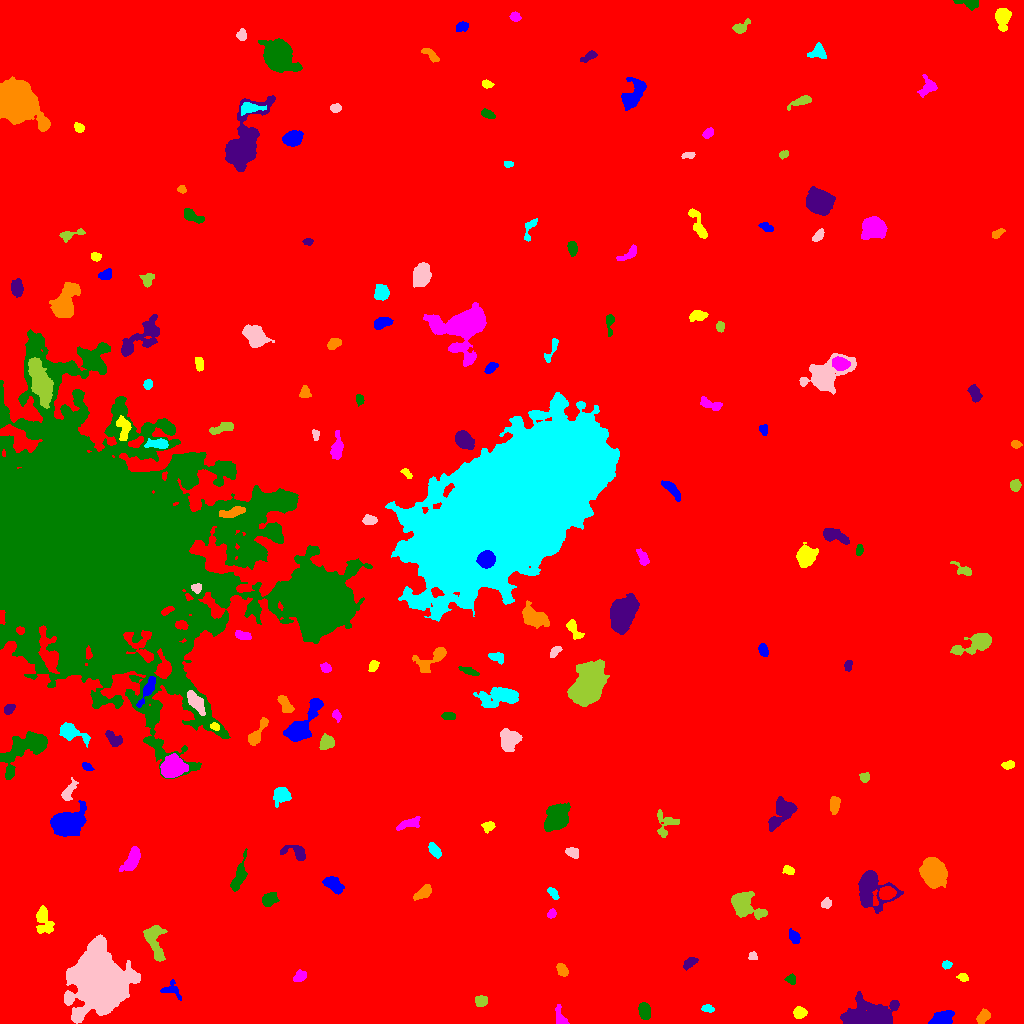

Source data for this figure (header and first rows):
ID, X, Y, A, B, theta, total_flux, mu_max, mu_median, mu_mean, R_fwhm, R_e, R10, R90, x_start, x_end, y_start, y_end, area, greylevel
0, 483.3, 481.7, 297.9, 287.9, -1.404, 2160741, 18.0, 2.0, 2.385, 74.33, 228.4, 85.78, 381.4, 0, 1023, 0, 1023, 906069, 2.385
1, 941.6, 5.125, 6.398, 3.333, 0.3267, 904.0, 8.0, 3.0, 3.275, 6.077, 5.323, 2.034, 8.195, 928, 954, 0, 13, 276, 10.28
2, 799.4, 10.7, 2.878, 2.648, 0.07659, 879.0, 14.0, 6.0, 6.147, 4.478, 3.568, 1.382, 5.585, 793, 807, 5, 17, 143, 13.15
3, 560, 6.123, 5.29, 2.444, -1.28, 456.0, 6.0, 3.0, 2.923, 5.171, 3.785, 1.493, 5.997, 555, 569, 0, 19, 156, 9.923
4, 644.3, 12.58, 3.933, 2.59, -1.381, 1432, 17.0, 7.0, 7.537, 4.918, 4.107, 1.596, 6.482, 638, 650, 4, 21, 190, 14.54
5, 871.4, 6.209, 12.06, 5.893, 0.06133, 9564, 38.0, 5.0, 8.823, 7.247, 7.674, 2.877, 14.36, 840, 899, 0, 32, 1084, 15.82
6, 983.2, 6.348, 3.804, 2.452, 0.8715, 710.0, 9.0, 5.0, 4.61, 4.983, 3.909, 1.493, 5.997, 976, 990, 0, 15, 154, 12.61
7, 708.0, 15, 3.043, 1.75, -0.1803, 259.0, 6.0, 3.0, 2.91, 4.068, 2.985, 1.128, 4.583, 701, 714, 11, 19, 89, 9.91
8, 97.96, 41.65, 13.73, 11.41, -1.421, 95684, 88.0, 15.0, 26.49, 17.11, 14.86, 6.024, 25.38, 64, 140, 0, 89, 3612, 31.49
9, 481.2, 22.21, 2.757, 2.304, -0.0009635, 321.0, 6.0, 2.0, 2.432, 4.26, 3.192, 1.262, 5.109, 475, 487, 17, 28, 132, 10.43
10, 347.6, 7.452, 7.705, 4.18, 1.429, 3895, 33.0, 4.0, 7.637, 5.015, 5.015, 1.954, 9.305, 337, 362, 0, 31, 510, 14.64
11, 171.5, 33.41, 5.705, 3.837, -0.5286, 381.0, 5.0, 2.0, 2.177, 4.687, 3.989, 1.493, 6.103, 160, 181, 23, 44, 175, 9.177
12, 962.9, 46.24, 2.434, 1.823, -0.3064, 173.0, 4.0, 2.0, 2.11, 4.107, 2.706, 1.128, 4.107, 956, 968, 42, 50, 82, 10.11
13, 299.5, 46.86, 3.498, 2.453, 0.601, 588.0, 8.0, 4.0, 4.489, 5.232, 3.785, 1.493, 5.781, 293, 306, 42, 54, 131, 10.49
14, 791, 44.04, 2.529, 2.274, -0.5297, 253.0, 5.0, 3.0, 2.78, 4.029, 3.038, 1.262, 4.652, 784, 795, 39, 50, 91, 10.78
15, 689.4, 60.48, 4.276, 2.228, 0.6511, 477.0, 7.0, 4.0, 3.669, 4.787, 3.989, 1.493, 5.809, 683, 698, 53, 66, 130, 9.669
16, 562.4, 53.03, 3.248, 2.17, -1.014, 543.0, 9.0, 4.0, 4.145, 4.068, 3.385, 1.382, 5.323, 556, 568, 47, 60, 131, 11.15
17, 946.5, 58.68, 2.336, 1.966, 0.09418, 225.0, 5.0, 3.0, 3.0, 3.785, 2.821, 1.128, 4.297, 942, 952, 54, 63, 75, 10.0
18, 752.7, 66.79, 2.21, 2.093, -0.7895, 270.0, 7.0, 4.0, 3.857, 3.478, 2.646, 0.9772, 4.107, 748, 757, 64, 72, 70, 10.86
19, 154, 82.97, 10.24, 3.939, -1.288, 1920, 12.0, 4.0, 4.344, 6.676, 6.283, 2.394, 9.966, 143, 167, 62, 98, 442, 11.34
20, 739.1, 80.08, 2.117, 1.998, 0.839, 220.0, 6.0, 3.0, 2.558, 3.742, 2.646, 0.9772, 4.068, 735, 744, 75, 85, 86, 10.56
21, 794.3, 86.37, 3.755, 2.322, -1.056, 334.0, 5.0, 2.0, 2.493, 4.334, 3.785, 1.493, 5.781, 789, 800, 80, 95, 134, 9.493
22, 43.19, 103.8, 6.914, 3.726, -1.341, 813.0, 8.0, 2.0, 2.441, 4.886, 4.951, 1.784, 8.137, 36, 54, 90, 118, 333, 11.44
23, 551.8, 109.5, 2.04, 1.874, 0.895, 228.0, 8.0, 3.0, 2.961, 3.141, 2.459, 0.7979, 3.909, 547, 556, 105, 115, 77, 10.96
24, 269.2, 124.1, 3.804, 2.95, 0.5842, 1184, 12.0, 6.0, 6.199, 5.614, 4.297, 1.784, 6.699, 262, 279, 117, 131, 191, 12.2
25, 870.5, 135.8, 9.41, 7.893, -1.121, 4833, 22.0, 5.0, 5.974, 6.84, 7.399, 2.764, 12.93, 858, 903, 110, 153, 809, 12.97
26, 423.7, 131.1, 4.8, 2.273, 0.5552, 698.0, 9.0, 3.0, 3.674, 4.514, 4.029, 1.596, 6.457, 413, 431, 123, 139, 190, 11.67
27, 552.8, 130.6, 3.401, 1.84, -0.8786, 336.0, 7.0, 3.0, 3.327, 3.7, 3.192, 1.262, 4.951, 547, 559, 124, 136, 101, 11.33
28, 826.4, 120.1, 2.498, 2.025, 0.1717, 180.0, 5.0, 2.0, 1.856, 3.038, 2.821, 0.9772, 4.514, 821, 831, 115, 126, 97, 9.856
29, 743.3, 118.3, 7.704, 4.923, -0.5849, 4973, 24.0, 6.0, 8.771, 7.464, 6.433, 2.585, 11.06, 731, 767, 104, 132, 567, 14.77
30, 886.8, 130.4, 3.826, 2.72, 0.2162, 1364, 16.0, 7.0, 6.889, 5.293, 4.184, 1.693, 6.482, 879, 896, 124, 137, 198, 19.89
31, 333.1, 139.1, 5.508, 2.945, -0.6553, 880.0, 8.0, 3.0, 3.478, 6.257, 5.078, 1.871, 7.756, 322, 344, 129, 147, 253, 11.48
32, 787.6, 153.5, 2.778, 1.949, -0.4534, 277.0, 6.0, 3.0, 2.916, 3.949, 2.821, 1.128, 4.514, 782, 794, 149, 158, 95, 10.92
33, 132.1, 164.1, 6.396, 2.929, 1.036, 1442, 10.0, 4.0, 4.652, 6.723, 5.202, 2.111, 8.292, 119, 140, 152, 177, 310, 11.65
34, 239, 147.3, 8.912, 2.481, 1.259, 859.0, 7.0, 3.0, 2.835, 5.726, 5.382, 2.111, 8.425, 230, 247, 132, 175, 303, 9.835
35, 297.5, 170.9, 5.722, 3.052, -0.2575, 746.0, 10.0, 2.0, 3.243, 4.687, 3.868, 1.493, 6.482, 280, 305, 163, 178, 230, 11.24
36, 932.5, 151.5, 5.878, 5.085, -1.283, 10811, 50.0, 12.0, 15.95, 7.442, 6.794, 2.706, 11.34, 919, 947, 135, 166, 678, 22.95
37, 434.5, 173.2, 4.007, 2.126, -0.945, 442.0, 6.0, 3.0, 2.986, 5.109, 3.785, 1.493, 5.863, 428, 441, 165, 181, 148, 9.986
38, 572.1, 171.2, 3.426, 2.366, -0.3331, 379.0, 6.0, 3.0, 2.984, 4.787, 3.613, 1.382, 5.585, 565, 578, 165, 176, 127, 9.984
39, 665.9, 199.8, 7.147, 5.897, 1.408, 511.0, 6.0, 2.0, 1.907, 4.687, 5.109, 1.871, 8.176, 657, 679, 186, 214, 268, 8.907
40, 900.4, 190.5, 6.101, 2.666, 0.779, 702.0, 9.0, 2.0, 2.842, 3.868, 4.514, 1.596, 7.548, 887, 908, 179, 201, 247, 9.842
41, 65.29, 199.9, 7.788, 5.483, 0.3085, 5640, 24.0, 5.0, 7.112, 7.247, 7.203, 2.764, 12.75, 50, 86, 187, 223, 793, 14.11
42, 488.5, 196.9, 2.946, 2.421, 0.3637, 285.0, 5.0, 2.0, 2.5, 4.107, 3.338, 1.262, 5.171, 481, 495, 190, 202, 114, 9.5
43, 407.1, 199.4, 6.687, 2.182, 0.3712, 416.0, 6.0, 2.0, 2.112, 4.687, 4.222, 1.493, 6.747, 396, 420, 193, 207, 197, 12.11
44, 557.4, 206, 6.125, 4.567, 1.172, 2961, 17.0, 4.0, 5.088, 6.129, 6.257, 2.394, 10.65, 544, 570, 192, 221, 582, 13.09
45, 783.3, 212.9, 7.932, 4.648, 0.9348, 2282, 13.0, 3.0, 4.638, 6.531, 6.024, 2.394, 10.42, 768, 797, 192, 227, 492, 11.64
46, 834.4, 218.4, 4.379, 2.322, 1.495, 522.0, 6.0, 3.0, 3.183, 5.499, 4.146, 1.784, 6.408, 830, 840, 209, 227, 164, 10.18
47, 282.1, 228.3, 3.866, 3.567, 0.1229, 1162, 12.0, 4.0, 4.629, 5.382, 4.442, 1.693, 7.159, 273, 291, 216, 236, 251, 11.63
48, 68.61, 231.7, 6.303, 2.405, 1.066, 657.0, 8.0, 3.0, 3.551, 4.687, 4.297, 1.693, 6.817, 61, 78, 223, 246, 185, 12.55
49, 864.7, 246.1, 2.349, 2.147, 0.05334, 276.0, 8.0, 3.0, 3.033, 3.038, 2.821, 0.9772, 4.618, 859, 869, 241, 251, 91, 10.03
50, 477.6, 258.3, 8.711, 5.024, -0.4842, 2012, 11.0, 3.0, 3.747, 6.604, 6.457, 2.523, 10.9, 462, 492, 247, 273, 537, 10.75
51, 86.86, 256.8, 2.797, 1.645, -0.5165, 245.0, 6.0, 3.0, 3.062, 3.909, 2.764, 1.128, 4.26, 82, 94, 253, 261, 80, 13.06
52, 1008, 258.6, 3.156, 1.932, 0.1207, 313.0, 6.0, 3.0, 3.194, 4.37, 3.192, 1.262, 4.853, 1001, 1014, 254, 263, 98, 10.19
53, 172.6, 256.4, 4.996, 4.343, 0.3071, 9550, 57.0, 15.0, 19.49, 6.794, 5.863, 2.326, 9.608, 160, 188, 246, 270, 490, 30.49
54, 24.87, 275, 14.66, 6.505, 0.6692, 3622, 10.0, 4.0, 3.976, 10.25, 9.062, 3.568, 14.51, 0, 47, 244, 292, 911, 10.98
55, 114.1, 284.6, 4.832, 2.702, -0.655, 812.0, 8.0, 4.0, 4.389, 6.257, 4.478, 1.784, 6.747, 105, 122, 277, 293, 185, 12.39
56, 256.8, 289.6, 8.708, 2.371, 1.019, 891.0, 9.0, 3.0, 3.578, 5.202, 4.442, 1.693, 7.313, 248, 268, 278, 306, 249, 13.58
57, 70.86, 290.8, 8.137, 3.318, -0.3797, 1880, 14.0, 4.0, 5.562, 5.614, 5.382, 2.111, 9.045, 59, 90, 276, 301, 338, 11.56
58, 509.1, 283.6, 4.918, 4.29, 0.9979, 2452, 17.0, 5.0, 6.574, 6.308, 5.614, 2.185, 9.062, 500, 522, 272, 295, 373, 13.57
59, 326.3, 280.4, 3.737, 3.01, 0.8719, 529.0, 6.0, 3.0, 2.77, 5.863, 4.222, 1.596, 6.58, 319, 334, 274, 290, 191, 10.77
... 125 more rows
